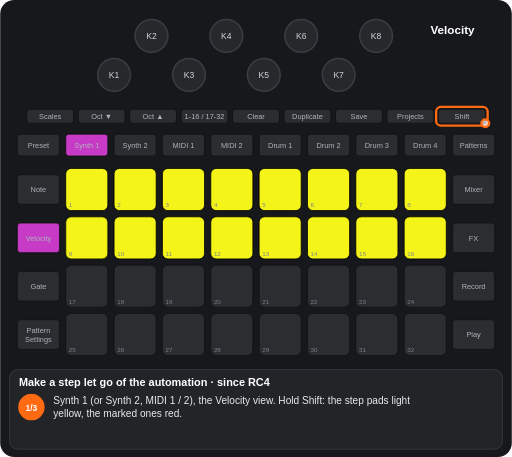
t = 0.00 s
t = 1.01 s: frame unchanged from t = 0.00 s, image omitted
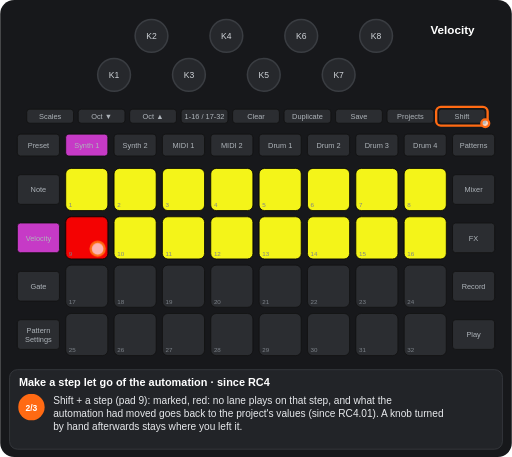
t = 2.39 s
t = 3.51 s: frame unchanged from t = 2.39 s, image omitted
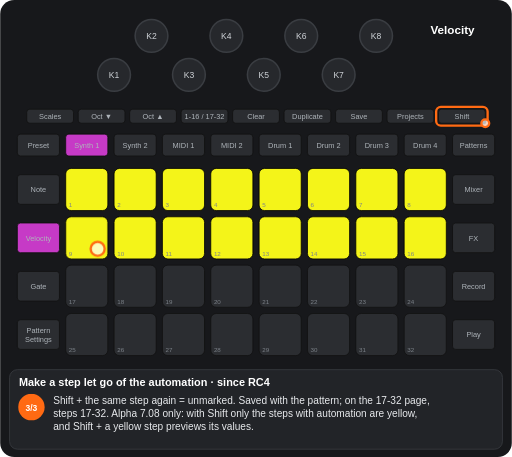
t = 4.52 s
t = 5.77 s: frame unchanged from t = 4.52 s, image omitted

The animated SVG that drew these frames (rendered in a browser with its animation timeline set to each time). Animation: 7 CSS @keyframes rules; one cycle of 7.02 s, repeats indefinitely.

<svg xmlns="http://www.w3.org/2000/svg" viewBox="0 0 656 586" width="656" height="586" font-family="Arial, Helvetica, sans-serif" role="img" aria-label="Make a step let go of the automation · since RC4"><title>Make a step let go of the automation · since RC4</title><style>.kb{fill:#26282c;stroke:#3a3d42;stroke-width:2}.kt{font-size:11px;fill:#cfd3d8;text-anchor:middle}.u{fill:#2b2d31;stroke:#111}.bt{font-size:9.5px;fill:#aeb4ba;text-anchor:middle}.pn{font-size:8px;fill:#7d838a}.pl{font-size:9.5px;font-weight:bold;text-anchor:middle}.kl{font-size:10px;fill:#cfd3d8;text-anchor:middle}.fg{fill:#fff;fill-opacity:.7;stroke:#ff6a13;stroke-width:3}.fo{fill:none;stroke:#ff6a13;stroke-width:3}.ta{fill:none;stroke:#ff6a13;stroke-width:3}.vw{font-size:15px;font-weight:bold;fill:#fff;text-anchor:middle}.ti{font-size:14px;font-weight:bold;fill:#fff}.cp{font-size:13px;fill:#e8eaed}.sn{font-size:11px;font-weight:bold;fill:#fff;text-anchor:middle}.b{animation:b .6s step-end infinite}@keyframes b{0%{opacity:1}50%{opacity:0}100%{opacity:0}}.v{animation:v 1.2s ease-in-out infinite}@keyframes v{0%{opacity:1}50%{opacity:.3}100%{opacity:1}}.g0{animation:kg0 7017ms step-end infinite}@keyframes kg0{0%{opacity:1}28.744%{opacity:0}64.372%{opacity:1}100%{opacity:1}}.g1{animation:kg1 7017ms step-end infinite;opacity:0}@keyframes kg1{0%{opacity:0}28.744%{opacity:1}64.372%{opacity:0}100%{opacity:0}}.g2{animation:kg2 7017ms step-end infinite;opacity:0}@keyframes kg2{0%{opacity:0}28.744%{opacity:1}100%{opacity:1}}.g3{animation:kg3 7017ms step-end infinite}@keyframes kg3{0%{opacity:1}28.744%{opacity:0}100%{opacity:0}}.g4{animation:kg4 7017ms step-end infinite;opacity:0}@keyframes kg4{0%{opacity:0}64.372%{opacity:1}100%{opacity:1}}</style><rect width="656" height="586" rx="18" fill="#17181b"/><circle cx="146" cy="96" r="21" class="kb"/><text x="146" y="100" class="kt">K1</text><circle cx="194" cy="46" r="21" class="kb"/><text x="194" y="50" class="kt">K2</text><circle cx="242" cy="96" r="21" class="kb"/><text x="242" y="100" class="kt">K3</text><circle cx="290" cy="46" r="21" class="kb"/><text x="290" y="50" class="kt">K4</text><circle cx="338" cy="96" r="21" class="kb"/><text x="338" y="100" class="kt">K5</text><circle cx="386" cy="46" r="21" class="kb"/><text x="386" y="50" class="kt">K6</text><circle cx="434" cy="96" r="21" class="kb"/><text x="434" y="100" class="kt">K7</text><circle cx="482" cy="46" r="21" class="kb"/><text x="482" y="50" class="kt">K8</text><rect x="34" y="140" width="60" height="18" rx="4" class="u"/><text x="64" y="152.5" class="bt">Scales</text><rect x="100" y="140" width="60" height="18" rx="4" class="u"/><text x="130" y="152.5" class="bt">Oct ▼</text><rect x="166" y="140" width="60" height="18" rx="4" class="u"/><text x="196" y="152.5" class="bt">Oct ▲</text><rect x="232" y="140" width="60" height="18" rx="4" class="u"/><text x="262" y="152.5" class="bt">1-16 / 17-32</text><rect x="298" y="140" width="60" height="18" rx="4" class="u"/><text x="328" y="152.5" class="bt">Clear</text><rect x="364" y="140" width="60" height="18" rx="4" class="u"/><text x="394" y="152.5" class="bt">Duplicate</text><rect x="430" y="140" width="60" height="18" rx="4" class="u"/><text x="460" y="152.5" class="bt">Save</text><rect x="496" y="140" width="60" height="18" rx="4" class="u"/><text x="526" y="152.5" class="bt">Projects</text><rect x="562" y="140" width="60" height="18" rx="4" class="u"/><text x="592" y="152.5" class="bt">Shift</text><rect x="22" y="172" width="54" height="28" rx="4" class="u"/><text x="49" y="189.5" class="bt">Preset</text><rect x="84" y="172" width="54" height="28" rx="4" class="u"/><text x="111" y="189.5" class="bt">Synth 1</text><rect x="146" y="172" width="54" height="28" rx="4" class="u"/><text x="173" y="189.5" class="bt">Synth 2</text><rect x="208" y="172" width="54" height="28" rx="4" class="u"/><text x="235" y="189.5" class="bt">MIDI 1</text><rect x="270" y="172" width="54" height="28" rx="4" class="u"/><text x="297" y="189.5" class="bt">MIDI 2</text><rect x="332" y="172" width="54" height="28" rx="4" class="u"/><text x="359" y="189.5" class="bt">Drum 1</text><rect x="394" y="172" width="54" height="28" rx="4" class="u"/><text x="421" y="189.5" class="bt">Drum 2</text><rect x="456" y="172" width="54" height="28" rx="4" class="u"/><text x="483" y="189.5" class="bt">Drum 3</text><rect x="518" y="172" width="54" height="28" rx="4" class="u"/><text x="545" y="189.5" class="bt">Drum 4</text><rect x="580" y="172" width="54" height="28" rx="4" class="u"/><text x="607" y="189.5" class="bt">Patterns</text><rect x="22" y="224" width="54" height="38" rx="4" class="u"/><text x="49" y="246.5" class="bt">Note</text><rect x="580" y="224" width="54" height="38" rx="4" class="u"/><text x="607" y="246.5" class="bt">Mixer</text><rect x="22" y="286" width="54" height="38" rx="4" class="u"/><text x="49" y="308.5" class="bt">Velocity</text><rect x="580" y="286" width="54" height="38" rx="4" class="u"/><text x="607" y="308.5" class="bt">FX</text><rect x="22" y="348" width="54" height="38" rx="4" class="u"/><text x="49" y="370.5" class="bt">Gate</text><rect x="580" y="348" width="54" height="38" rx="4" class="u"/><text x="607" y="370.5" class="bt">Record</text><rect x="22" y="410" width="54" height="38" rx="4" class="u"/><text x="49" y="427" class="bt">Pattern</text><text x="49" y="438" class="bt">Settings</text><rect x="580" y="410" width="54" height="38" rx="4" class="u"/><text x="607" y="432.5" class="bt">Play</text><rect x="84" y="216" width="54" height="54" rx="7" class="u"/><rect x="146" y="216" width="54" height="54" rx="7" class="u"/><rect x="208" y="216" width="54" height="54" rx="7" class="u"/><rect x="270" y="216" width="54" height="54" rx="7" class="u"/><rect x="332" y="216" width="54" height="54" rx="7" class="u"/><rect x="394" y="216" width="54" height="54" rx="7" class="u"/><rect x="456" y="216" width="54" height="54" rx="7" class="u"/><rect x="518" y="216" width="54" height="54" rx="7" class="u"/><rect x="84" y="278" width="54" height="54" rx="7" class="u"/><rect x="146" y="278" width="54" height="54" rx="7" class="u"/><rect x="208" y="278" width="54" height="54" rx="7" class="u"/><rect x="270" y="278" width="54" height="54" rx="7" class="u"/><rect x="332" y="278" width="54" height="54" rx="7" class="u"/><rect x="394" y="278" width="54" height="54" rx="7" class="u"/><rect x="456" y="278" width="54" height="54" rx="7" class="u"/><rect x="518" y="278" width="54" height="54" rx="7" class="u"/><rect x="84" y="340" width="54" height="54" rx="7" class="u"/><rect x="146" y="340" width="54" height="54" rx="7" class="u"/><rect x="208" y="340" width="54" height="54" rx="7" class="u"/><rect x="270" y="340" width="54" height="54" rx="7" class="u"/><rect x="332" y="340" width="54" height="54" rx="7" class="u"/><rect x="394" y="340" width="54" height="54" rx="7" class="u"/><rect x="456" y="340" width="54" height="54" rx="7" class="u"/><rect x="518" y="340" width="54" height="54" rx="7" class="u"/><rect x="84" y="402" width="54" height="54" rx="7" class="u"/><rect x="146" y="402" width="54" height="54" rx="7" class="u"/><rect x="208" y="402" width="54" height="54" rx="7" class="u"/><rect x="270" y="402" width="54" height="54" rx="7" class="u"/><rect x="332" y="402" width="54" height="54" rx="7" class="u"/><rect x="394" y="402" width="54" height="54" rx="7" class="u"/><rect x="456" y="402" width="54" height="54" rx="7" class="u"/><rect x="518" y="402" width="54" height="54" rx="7" class="u"/><rect x="84" y="216" width="54" height="54" rx="7" fill="#ffff19" fill-opacity="0.95" stroke="#000"/><rect x="146" y="216" width="54" height="54" rx="7" fill="#ffff19" fill-opacity="0.95" stroke="#000"/><rect x="208" y="216" width="54" height="54" rx="7" fill="#ffff19" fill-opacity="0.95" stroke="#000"/><rect x="270" y="216" width="54" height="54" rx="7" fill="#ffff19" fill-opacity="0.95" stroke="#000"/><rect x="332" y="216" width="54" height="54" rx="7" fill="#ffff19" fill-opacity="0.95" stroke="#000"/><rect x="394" y="216" width="54" height="54" rx="7" fill="#ffff19" fill-opacity="0.95" stroke="#000"/><rect x="456" y="216" width="54" height="54" rx="7" fill="#ffff19" fill-opacity="0.95" stroke="#000"/><rect x="518" y="216" width="54" height="54" rx="7" fill="#ffff19" fill-opacity="0.95" stroke="#000"/><rect x="146" y="278" width="54" height="54" rx="7" fill="#ffff19" fill-opacity="0.95" stroke="#000"/><rect x="208" y="278" width="54" height="54" rx="7" fill="#ffff19" fill-opacity="0.95" stroke="#000"/><rect x="270" y="278" width="54" height="54" rx="7" fill="#ffff19" fill-opacity="0.95" stroke="#000"/><rect x="332" y="278" width="54" height="54" rx="7" fill="#ffff19" fill-opacity="0.95" stroke="#000"/><rect x="394" y="278" width="54" height="54" rx="7" fill="#ffff19" fill-opacity="0.95" stroke="#000"/><rect x="456" y="278" width="54" height="54" rx="7" fill="#ffff19" fill-opacity="0.95" stroke="#000"/><rect x="518" y="278" width="54" height="54" rx="7" fill="#ffff19" fill-opacity="0.95" stroke="#000"/><g class="g0"><rect x="84" y="278" width="54" height="54" rx="7" fill="#ffff19" fill-opacity="0.95" stroke="#000"/></g><g class="g1"><rect x="84" y="278" width="54" height="54" rx="7" fill="#ff0000" fill-opacity="0.95" stroke="#000"/></g><text x="88" y="266" class="pn">1</text><text x="150" y="266" class="pn">2</text><text x="212" y="266" class="pn">3</text><text x="274" y="266" class="pn">4</text><text x="336" y="266" class="pn">5</text><text x="398" y="266" class="pn">6</text><text x="460" y="266" class="pn">7</text><text x="522" y="266" class="pn">8</text><text x="88" y="328" class="pn">9</text><text x="150" y="328" class="pn">10</text><text x="212" y="328" class="pn">11</text><text x="274" y="328" class="pn">12</text><text x="336" y="328" class="pn">13</text><text x="398" y="328" class="pn">14</text><text x="460" y="328" class="pn">15</text><text x="522" y="328" class="pn">16</text><text x="88" y="390" class="pn">17</text><text x="150" y="390" class="pn">18</text><text x="212" y="390" class="pn">19</text><text x="274" y="390" class="pn">20</text><text x="336" y="390" class="pn">21</text><text x="398" y="390" class="pn">22</text><text x="460" y="390" class="pn">23</text><text x="522" y="390" class="pn">24</text><text x="88" y="452" class="pn">25</text><text x="150" y="452" class="pn">26</text><text x="212" y="452" class="pn">27</text><text x="274" y="452" class="pn">28</text><text x="336" y="452" class="pn">29</text><text x="398" y="452" class="pn">30</text><text x="460" y="452" class="pn">31</text><text x="522" y="452" class="pn">32</text><rect x="84" y="172" width="54" height="28" rx="4" fill="#c63ac6" stroke="#111"/><text x="111" y="189.5" class="bt" fill="#111">Synth 1</text><rect x="22" y="286" width="54" height="38" rx="4" fill="#c63ac6" stroke="#111"/><text x="49" y="308.5" class="bt" fill="#111">Velocity</text><text x="580" y="44" class="vw">Velocity</text><rect x="559" y="137" width="66" height="24" rx="6" class="fo"/><circle cx="622" cy="158" r="5" class="fg"/><g class="g2"><circle cx="125" cy="319" r="9" class="fg"/></g><rect x="12" y="474" width="632" height="102" rx="10" fill="#222428" stroke="#3a3d42"/><text x="24" y="495" class="ti">Make a step let go of the automation · since RC4</text><g class="g3"><circle cx="40" cy="522" r="17" fill="#ff6a13"/><text x="40" y="526.5" class="sn">1/3</text><text x="68" y="518" class="cp">Synth 1 (or Synth 2, MIDI 1 / 2), the Velocity view. Hold Shift: the step pads light</text><text x="68" y="535" class="cp">yellow, the marked ones red.</text></g><g class="g1"><circle cx="40" cy="522" r="17" fill="#ff6a13"/><text x="40" y="526.5" class="sn">2/3</text><text x="68" y="518" class="cp">Shift + a step (pad 9): marked, red: no lane plays on that step, and what the</text><text x="68" y="535" class="cp">automation had moved goes back to the project's values (since RC4.01). A knob turned</text><text x="68" y="552" class="cp">by hand afterwards stays where you left it.</text></g><g class="g4"><circle cx="40" cy="522" r="17" fill="#ff6a13"/><text x="40" y="526.5" class="sn">3/3</text><text x="68" y="518" class="cp">Shift + the same step again = unmarked. Saved with the pattern; on the 17-32 page,</text><text x="68" y="535" class="cp">steps 17-32. Alpha 7.08 only: with Shift only the steps with automation are yellow,</text><text x="68" y="552" class="cp">and Shift + a yellow step previews its values.</text></g></svg>
